Run: headless pygame with SDL's dummy video driver; simulated clock (each Clock.tick advances the game by its frame time, no real sleeping); random seed 0; keys injected as events and as key.get_pressed() state; no mouse input.
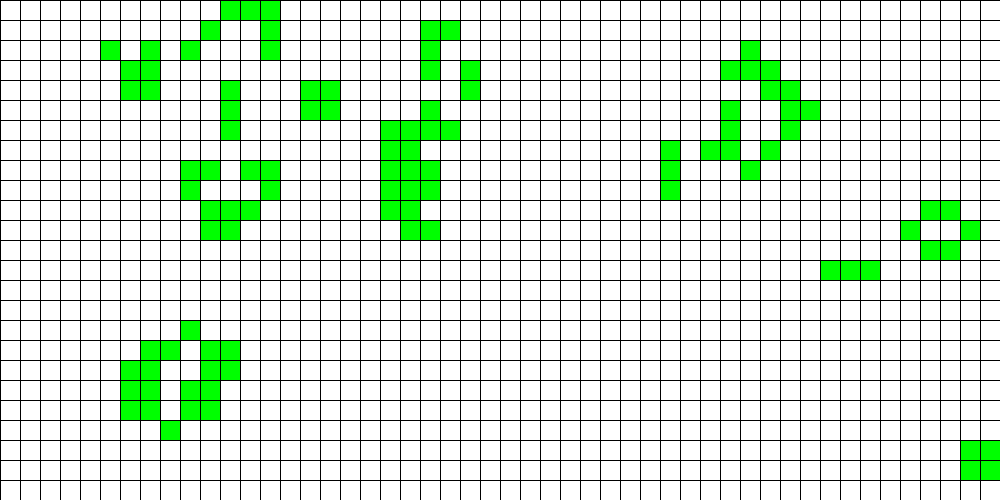
Frame 1 of 4 · flips 1–60 · no input
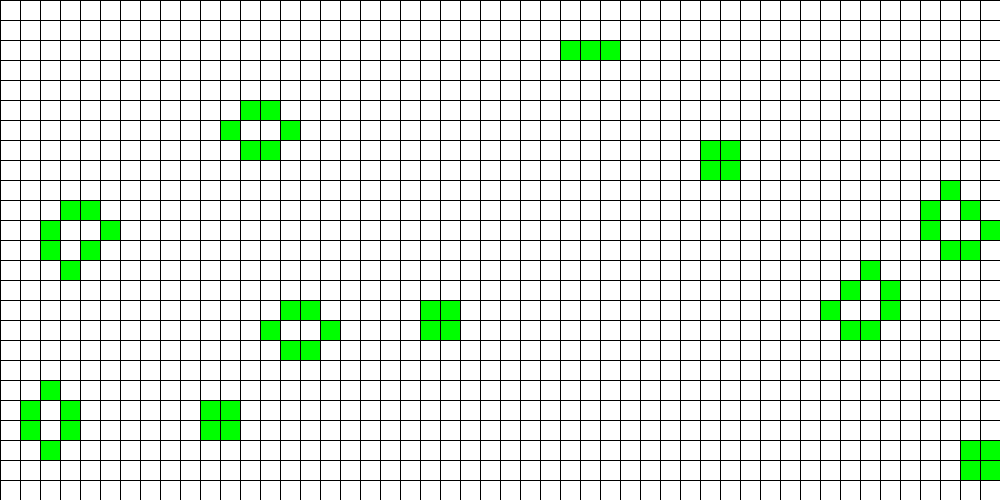
Frame 2 of 4 · flips 61–180 · tapped SPACE, RETURN · held RIGHT (→), D
Frame 3 of 4 · flips 181–300 · held DOWN (↓), S · screen unchanged from frame 2, image omitted
Frame 4 of 4 · flips 301–420 · held LEFT (←), A, UP (↑), W · screen unchanged from frame 3, image omitted

The pygame program that drew these frames:

import random
import typing as tp

import pygame

Cell = tp.Tuple[int, int]
Cells = tp.List[int]
Grid = tp.List[Cells]


class GameOfLife:
    def __init__(
        self, width: int = 1000, height: int = 500, cell_size: int = 20, speed: int = 10
    ) -> None:
        self.width = width
        self.height = height
        self.cell_size = cell_size
        self.screen_size = width, height
        self.screen = pygame.display.set_mode(self.screen_size)
        self.cell_width = self.width // self.cell_size
        self.cell_height = self.height // self.cell_size
        self.speed = speed

    def run(self) -> None:
        pygame.init()
        clock = pygame.time.Clock()
        pygame.display.set_caption("Game of Life")
        self.screen.fill(pygame.Color("white"))

        self.grid = self.create_grid(randomize=True)

        running = True
        while running:
            for event in pygame.event.get():
                if event.type == pygame.QUIT:
                    running = False

            self.draw_grid()
            self.draw_lines()
            self.get_next_generation()

            pygame.display.flip()
            clock.tick(self.speed)
        pygame.quit()

    def draw_lines(self) -> None:
        for x in range(0, self.width, self.cell_size):
            pygame.draw.line(self.screen, pygame.Color("black"), (x, 0), (x, self.height))
        for y in range(0, self.height, self.cell_size):
            pygame.draw.line(self.screen, pygame.Color("black"), (0, y), (self.width, y))

    def create_grid(self, randomize: bool = False) -> Grid:
        if randomize:
            return [
                [random.choice([0, 1]) for i in range(self.cell_width)]
                for j in range(self.cell_height)
            ]
        else:
            return [[0 for i in range(self.cell_width)] for j in range(self.cell_height)]

    def draw_grid(self) -> None:
        for x in range(0, self.width, self.cell_size):
            for y in range(0, self.height, self.cell_size):
                if self.grid[y // self.cell_size][x // self.cell_size] == 0:
                    color = "white"
                else:
                    color = "green"
                pygame.draw.rect(
                    self.screen, pygame.Color(color), [x, y, self.cell_size, self.cell_size]
                )

    def get_neighbours(self, cell: Cell) -> Cells:
        cells = []
        x = cell[1] // self.cell_size
        y = cell[0] // self.cell_size
        if y - 1 >= 0:
            cells.append(self.grid[y - 1][x])
        if y + 1 < self.cell_height:
            cells.append(self.grid[y + 1][x])
        if x - 1 >= 0:
            if y - 1 >= 0:
                cells.append(self.grid[y - 1][x - 1])
            cells.append(self.grid[y][x - 1])
            if y + 1 < self.cell_height:
                cells.append(self.grid[y + 1][x - 1])
        if x + 1 < self.cell_width:
            if y - 1 >= 0:
                cells.append(self.grid[y - 1][x + 1])
            cells.append(self.grid[y][x + 1])
            if y + 1 < self.cell_height:
                cells.append(self.grid[y + 1][x + 1])
        return cells

    def get_next_generation(self) -> Grid:
        updated_grid = []
        for y in range(0, self.height, self.cell_size):
            row = []
            for x in range(0, self.width, self.cell_size):
                if sum(self.get_neighbours((y, x))) == 3 or (
                    self.grid[y // self.cell_size][x // self.cell_size] == 1
                    and sum(self.get_neighbours((y, x))) == 2
                ):
                    row.append(1)
                else:
                    row.append(0)
            updated_grid.append(row)
        self.grid = updated_grid
        return self.grid


if __name__ == "__main__":
    game = GameOfLife()
    game.run()
